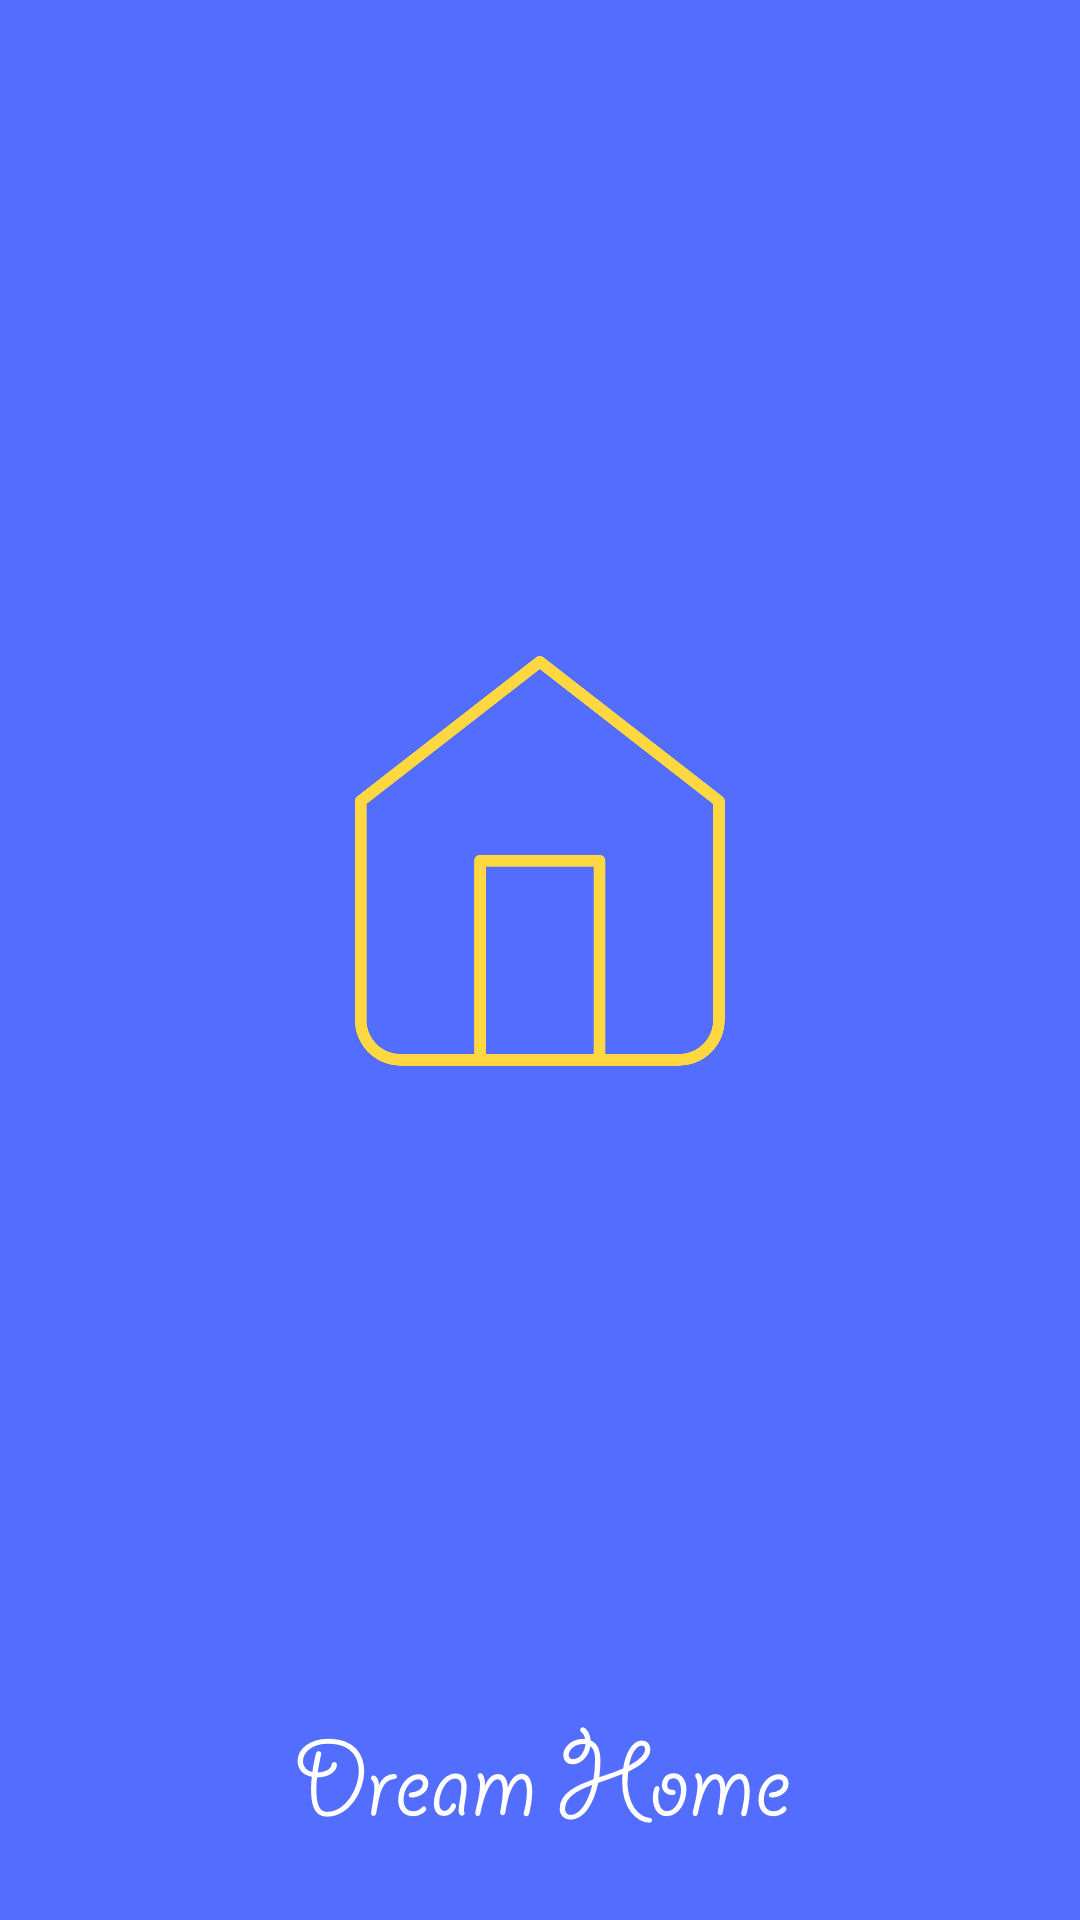

This screen was rendered from an Android layout file. Write that file and the resources it references.
<!-- AndroidManifest.xml: application theme Theme.DreamHome -->
<!-- res/layout/activity_main.xml -->
<?xml version="1.0" encoding="utf-8"?>
<androidx.constraintlayout.widget.ConstraintLayout xmlns:android="http://schemas.android.com/apk/res/android"
    xmlns:app="http://schemas.android.com/apk/res-auto"
    xmlns:tools="http://schemas.android.com/tools"
    android:layout_width="match_parent"
    android:layout_height="match_parent"
    android:background="@color/accentColor"
    tools:context=".SplashActivity">

    <ImageView
        android:layout_width="200dp"
        android:layout_height="200dp"
        android:src="@drawable/logo"
        app:layout_constraintBottom_toTopOf="@+id/imageView"
        app:layout_constraintEnd_toEndOf="parent"
        app:layout_constraintStart_toStartOf="parent"
        app:layout_constraintTop_toTopOf="parent"
        app:tint="#FFD740" />

    <ImageView
        android:id="@+id/imageView"
        android:layout_width="wrap_content"
        android:layout_height="wrap_content"
        android:layout_marginBottom="@dimen/x_large_dp"
        android:src="@drawable/label"
        app:layout_constraintBottom_toBottomOf="parent"
        app:layout_constraintEnd_toEndOf="parent"
        app:layout_constraintStart_toStartOf="parent"
        app:tint="#FFFFFF" />
</androidx.constraintlayout.widget.ConstraintLayout>
<!-- resources referenced by this layout -->
<resources>
  <color name="accentColor">#536DFE</color>
  <dimen name="x_large_dp">20dp</dimen>
  <!-- drawable label: png bitmap (drawable-hdpi, 5956 bytes) -->
  <!-- drawable logo: png bitmap (drawable-hdpi, 17913 bytes) -->
  <style name="Theme.DreamHome" parent="Theme.MaterialComponents.NoActionBar">
          
          <item name="colorPrimary">@color/white</item>
          <item name="colorPrimaryVariant">@color/white</item>
          <item name="colorOnPrimary">@color/white</item>
          
          <item name="colorSecondary">@color/accentColor</item>
          <item name="colorSecondaryVariant">@color/teal_700</item>
          <item name="android:windowLightStatusBar">true</item>
          <item name="colorOnSecondary">@color/black</item>
          
          <item name="android:statusBarColor" tools:targetApi="l">?attr/colorPrimaryVariant</item>
          
      </style>
  <color name="white">#FFFFFFFF</color>
  <color name="teal_700">#FF018786</color>
  <color name="black">#FF000000</color>
</resources>
